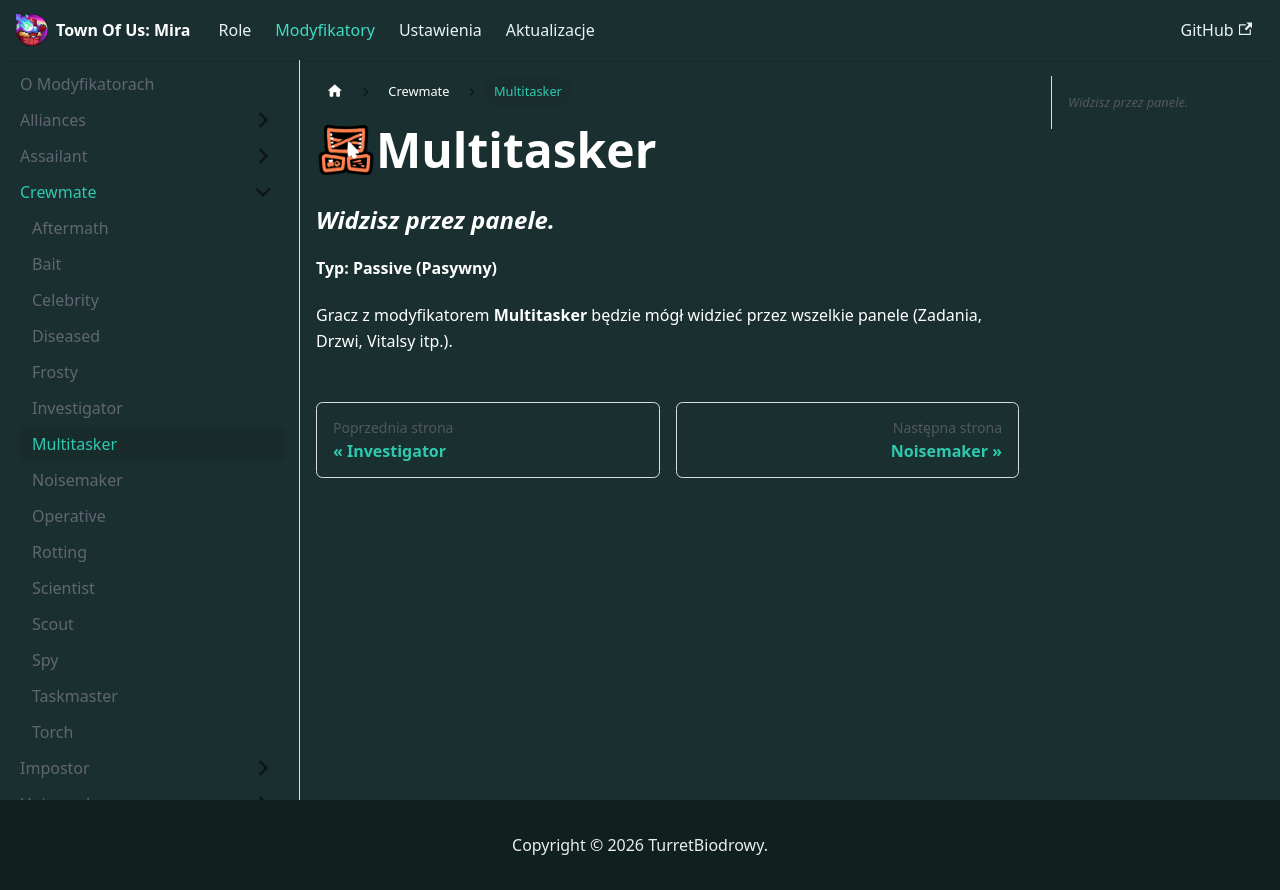

repository: TurretBiodrowy/Toum-Dokumentacja · page: docs/modyfikatory/crewmate/Multitasker.html · generator: docusaurus

import useBaseUrl from '@docusaurus/useBaseUrl';

<img src={useBaseUrl('/img/Ikony/Mody/Multitasker.png')} alt="Icon" align="left" style={{height: 60}} />

# Multitasker

### *Widzisz przez panele.*

**Typ: Passive (Pasywny)**

Gracz z modyfikatorem **Multitasker** będzie mógł widzieć przez wszelkie panele (Zadania, Drzwi, Vitalsy itp.).
